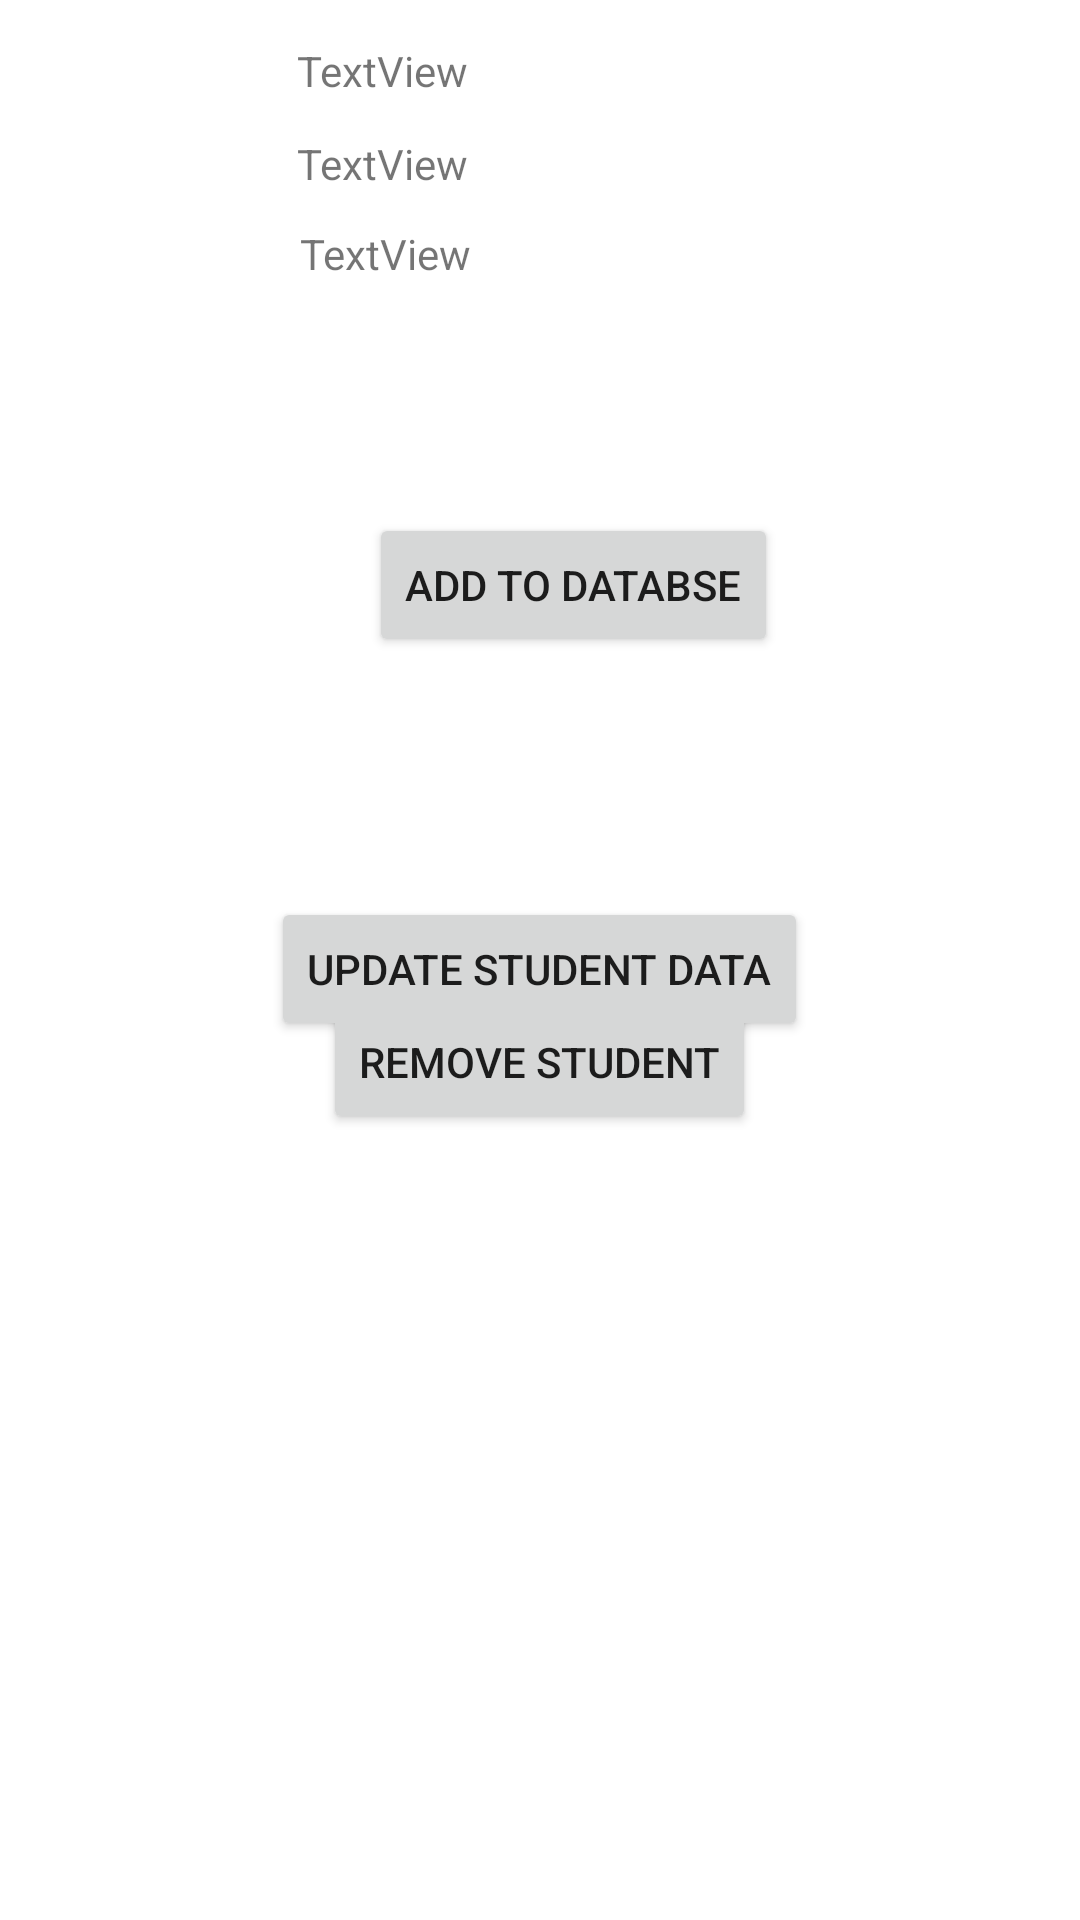

Produce the Android XML layout that renders to this screen, including the resource entries it uses.
<!-- AndroidManifest.xml: application theme Theme.JokhdarProject -->
<!-- res/layout/activity_db_tamper_pick.xml -->
<?xml version="1.0" encoding="utf-8"?>
<RelativeLayout xmlns:android="http://schemas.android.com/apk/res/android"
    xmlns:app="http://schemas.android.com/apk/res-auto"
    xmlns:tools="http://schemas.android.com/tools"
    android:layout_width="match_parent"
    android:layout_height="match_parent"
    tools:context=".dbTamperPick">

    <Button
        android:id="@+id/addDB"
        android:layout_width="wrap_content"
        android:layout_height="wrap_content"
        android:layout_alignParentStart="true"
        android:layout_alignParentTop="true"
        android:layout_centerHorizontal="true"
        android:layout_marginStart="123dp"
        android:layout_marginTop="171dp"
        android:text="Add to Databse" />

    <Button
        android:id="@+id/deleteDB"
        android:layout_width="wrap_content"
        android:layout_height="wrap_content"
        android:layout_alignParentBottom="true"
        android:layout_centerHorizontal="true"
        android:layout_marginBottom="262dp"
        android:text="Remove Student" />

    <Button
        android:id="@+id/updateDB"
        android:layout_width="wrap_content"
        android:layout_height="wrap_content"
        android:layout_alignParentTop="true"
        android:layout_centerHorizontal="true"
        android:layout_marginTop="299dp"
        android:text="Update Student Data" />

    <ImageView
        android:id="@+id/weatherImgDBAct"
        android:layout_width="77dp"
        android:layout_height="82dp"
        android:layout_alignParentStart="true"
        android:layout_alignParentTop="true"
        android:layout_marginStart="13dp"
        android:layout_marginTop="12dp"
        app:srcCompat="@drawable/clouds" />

    <TextView
        android:id="@+id/cityNameDBActs"
        android:layout_width="wrap_content"
        android:layout_height="wrap_content"
        android:layout_alignParentStart="true"
        android:layout_alignParentTop="true"
        android:layout_marginStart="99dp"
        android:layout_marginTop="14dp"
        android:text="TextView" />

    <TextView
        android:id="@+id/cityTempDBAct"
        android:layout_width="wrap_content"
        android:layout_height="wrap_content"
        android:layout_alignParentStart="true"
        android:layout_alignParentTop="true"
        android:layout_marginStart="99dp"
        android:layout_marginTop="45dp"
        android:text="TextView" />

    <TextView
        android:id="@+id/cityHumidityDBAct"
        android:layout_width="wrap_content"
        android:layout_height="wrap_content"
        android:layout_alignParentStart="true"
        android:layout_alignParentTop="true"
        android:layout_marginStart="100dp"
        android:layout_marginTop="75dp"
        android:text="TextView" />
</RelativeLayout>
<!-- resources referenced by this layout -->
<resources>
  <style name="Theme.JokhdarProject" parent="Theme.MaterialComponents.DayNight.DarkActionBar">
          
          <item name="colorPrimary">@color/navy</item>
          <item name="colorPrimaryVariant">@color/light_navy</item>
          <item name="colorOnPrimary">@color/white</item>
          
          <item name="colorSecondary">@color/teal_200</item>
          <item name="colorSecondaryVariant">@color/teal_700</item>
          <item name="colorOnSecondary">@color/black</item>
          
          <item name="android:statusBarColor" tools:targetApi="l">?attr/colorPrimaryVariant</item>
          
      </style>
  <color name="navy">#4A579F</color>
  <color name="light_navy">#5B6BC1</color>
  <color name="white">#FFFFFFFF</color>
  <color name="teal_200">#FF03DAC5</color>
  <color name="teal_700">#FF018786</color>
  <color name="black">#FF000000</color>
</resources>
